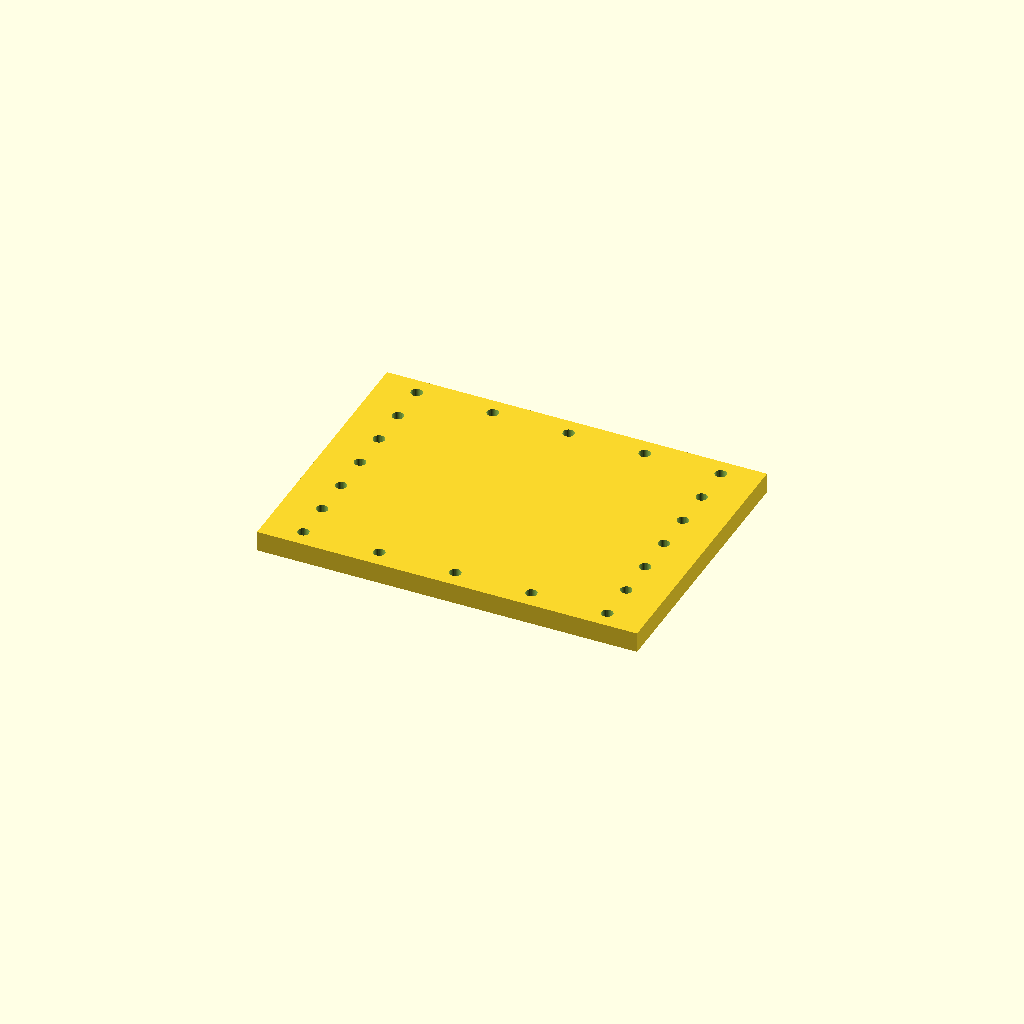
Cell 1: the model at its default parameters.
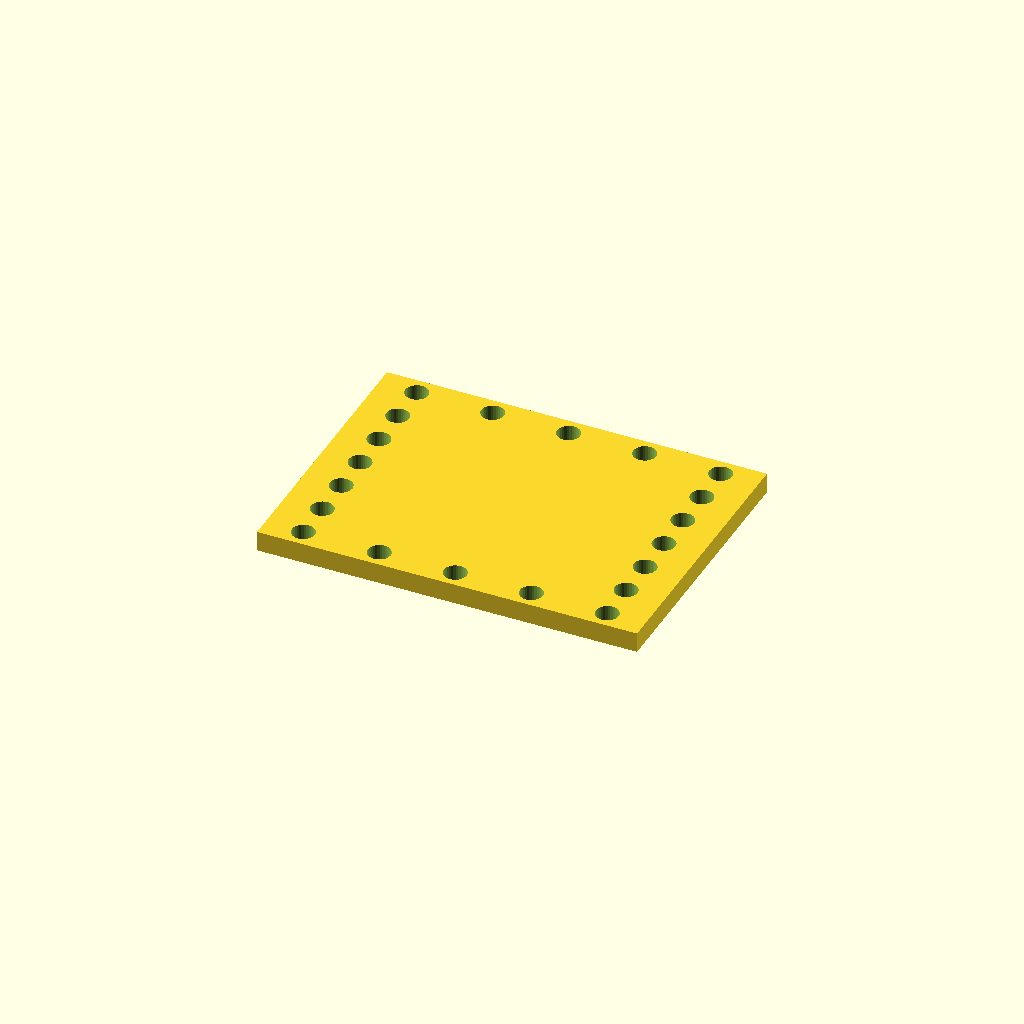
Cell 2: hole_d = 9 (everything else at default).
All cells are drawn from one camera (rotation 55°, 0°, 25°, orthographic, colour scheme Cornfield), so only the parameter changes between them.
The OpenSCAD source (optional_data/data/place1/perfpanels/part_0186.scad):
$fn = 32;

// ----------------------------------------------------------------------
// Perforated panel 150 x 110 x 8
// 7 x 5 Ø4.5 holes, frame layout
// ----------------------------------------------------------------------

// --- parameters (mm) ---
panel = [150, 110, 8];  // overall size (x, y, z)
hole_d = 4.5;           // hole diameter
pitch_x = 30;           // hole pitch along X
pitch_y = 16;           // hole pitch along Y

// --- derived feature positions (mm) ---
margin = hole_d / 2 + 2;            // = 4.25   clearance from the panel edge
cols = floor((panel[0] - 2 * margin) / pitch_x) + 1;  // = 5   how many columns fit in X
rows = floor((panel[1] - 2 * margin) / pitch_y) + 1;  // = 7   how many rows fit in Y
span_x = (cols - 1) * pitch_x + 0;  // = 120   width of the field
span_y = (rows - 1) * pitch_y;      // = 96   height of the field
origin_x = -span_x / 2;             // = -60   X of the first hole
origin_y = -span_y / 2;             // = -48   Y of the first row
holes = 2 * cols + 2 * (rows - 2);  // = 20   holes around the frame
feature_centers = [
  [origin_x + 0 * pitch_x, origin_y + 0 * pitch_y],
  [origin_x + 0 * pitch_x, origin_y + 1 * pitch_y],
  [origin_x + 0 * pitch_x, origin_y + 2 * pitch_y],
  [origin_x + 0 * pitch_x, origin_y + 3 * pitch_y],
  [origin_x + 0 * pitch_x, origin_y + 4 * pitch_y],
  [origin_x + 0 * pitch_x, origin_y + 5 * pitch_y],
  [origin_x + 0 * pitch_x, origin_y + 6 * pitch_y],
  [origin_x + 1 * pitch_x, origin_y + 0 * pitch_y],
  [origin_x + 1 * pitch_x, origin_y + 6 * pitch_y],
  [origin_x + 2 * pitch_x, origin_y + 0 * pitch_y],
  [origin_x + 2 * pitch_x, origin_y + 6 * pitch_y],
  [origin_x + 3 * pitch_x, origin_y + 0 * pitch_y],
  [origin_x + 3 * pitch_x, origin_y + 6 * pitch_y],
  [origin_x + 4 * pitch_x, origin_y + 0 * pitch_y],
  [origin_x + 4 * pitch_x, origin_y + 1 * pitch_y],
  [origin_x + 4 * pitch_x, origin_y + 2 * pitch_y],
  [origin_x + 4 * pitch_x, origin_y + 3 * pitch_y],
  [origin_x + 4 * pitch_x, origin_y + 4 * pitch_y],
  [origin_x + 4 * pitch_x, origin_y + 5 * pitch_y],
  [origin_x + 4 * pitch_x, origin_y + 6 * pitch_y]
];   // hole centres, used verbatim by the cutter loop

// panel outline, every hole through
difference() {
  cube(panel, center = true);
  for (centre = feature_centers)
    translate([centre[0], centre[1], 0])
      cylinder(d = hole_d, h = panel[2] + 2, center = true);
}
Parameter table extracted from the source (name, type, default, range or options):
panel: vector, default [150, 110, 8]
hole_d: number, default 4.5
pitch_x: number, default 30
pitch_y: number, default 16
